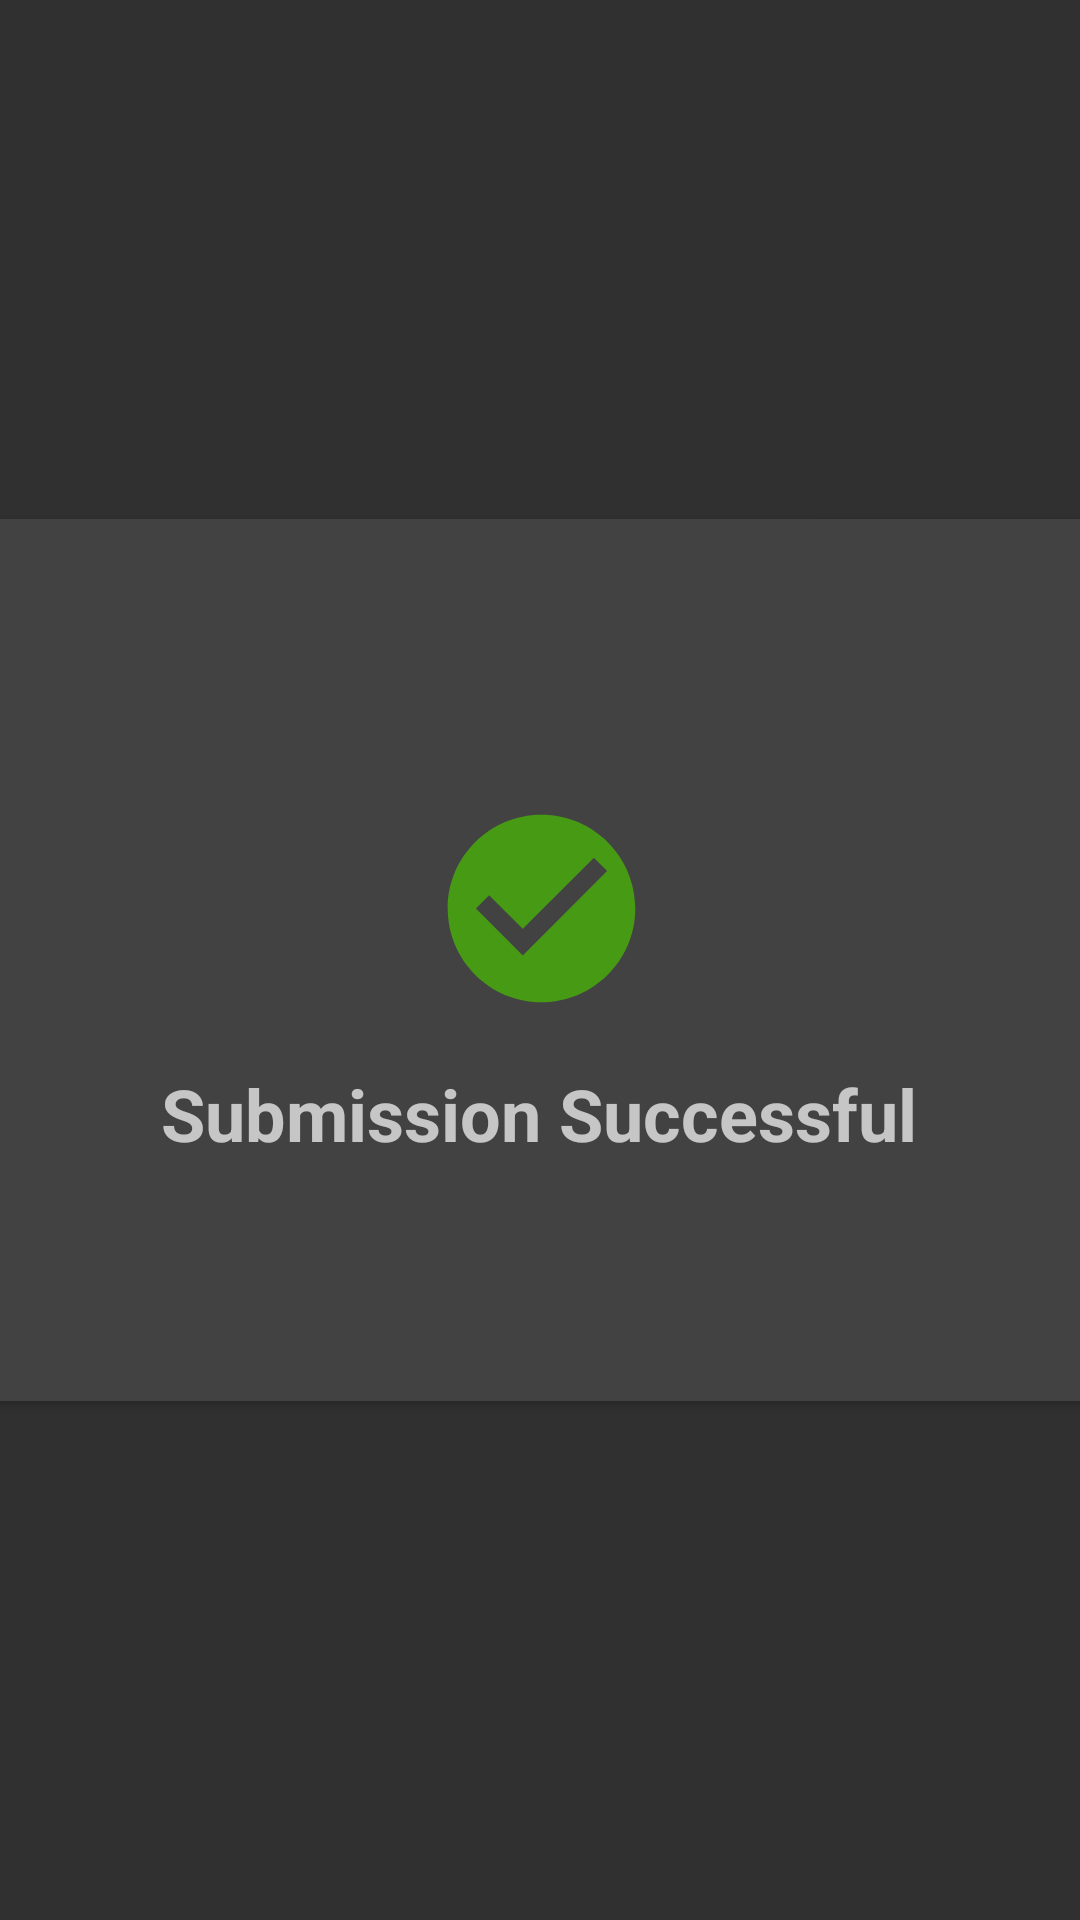

Android layout source for this screen:
<!-- AndroidManifest.xml: application theme AppTheme -->
<!-- res/layout/modal_submission_success.xml -->
<?xml version="1.0" encoding="utf-8"?>
<androidx.constraintlayout.widget.ConstraintLayout
    xmlns:android="http://schemas.android.com/apk/res/android"
    xmlns:app="http://schemas.android.com/apk/res-auto"
    android:layout_width="wrap_content"
    android:layout_height="wrap_content">

    <androidx.cardview.widget.CardView
        android:layout_width="405dp"
        android:layout_height="294dp"
        android:background="@color/colorPrimary"
        app:cardCornerRadius="8dp"
        app:layout_constraintBottom_toBottomOf="parent"
        app:layout_constraintEnd_toEndOf="parent"
        app:layout_constraintStart_toStartOf="parent"
        app:layout_constraintTop_toTopOf="parent">

        <androidx.constraintlayout.widget.ConstraintLayout
            android:layout_width="match_parent"
            android:layout_height="match_parent"
            app:layout_constraintBottom_toBottomOf="parent"
            app:layout_constraintEnd_toEndOf="parent"
            app:layout_constraintStart_toStartOf="parent"
            app:layout_constraintTop_toTopOf="parent">

            <ImageView
                android:id="@+id/icon_success_check"
                android:layout_width="75dp"
                android:layout_height="75dp"
                android:src="@drawable/success_icon"
                app:layout_constraintBottom_toBottomOf="parent"
                app:layout_constraintEnd_toEndOf="parent"
                app:layout_constraintStart_toStartOf="parent"
                app:layout_constraintTop_toTopOf="parent"
                app:layout_constraintVertical_bias="0.422" />

            <TextView
                android:layout_width="wrap_content"
                android:layout_height="wrap_content"
                android:text="@string/submission_success"
                android:textSize="24sp"
                android:textStyle="bold"
                app:layout_constraintBottom_toBottomOf="parent"
                app:layout_constraintEnd_toEndOf="parent"
                app:layout_constraintHorizontal_bias="0.495"
                app:layout_constraintStart_toStartOf="parent"
                app:layout_constraintTop_toBottomOf="@+id/icon_success_check"
                app:layout_constraintVertical_bias="0.156" />
        </androidx.constraintlayout.widget.ConstraintLayout>
    </androidx.cardview.widget.CardView>
</androidx.constraintlayout.widget.ConstraintLayout>
<!-- resources referenced by this layout -->
<resources>
  <color name="colorPrimary">#FFFFFF</color>
  <!-- drawable success_icon (drawable) -->
  <vector
      xmlns:android="http://schemas.android.com/apk/res/android"
      android:width="24dp"
      android:height="24dp"
      android:viewportWidth="24"
      android:viewportHeight="24"
      android:tint="#479B14">
  
      <path
          android:fillColor="@android:color/white"
          android:pathData="M12,2C6.48,2 2,6.48 2,12s4.48,10 10,10 10,-4.48 10,-10S17.52,2 12,2zM10,17l-5,-5 1.41,-1.41L10,14.17l7.59,-7.59L19,8l-9,9z" />
  </vector>
  <string name="submission_success">Submission Successful</string>
  <style name="AppTheme" parent="Theme.AppCompat.NoActionBar">
          
          <item name="colorPrimary">@color/colorPrimary</item>
          <item name="colorPrimaryDark">@color/colorPrimaryDark</item>
          <item name="colorSecondary">@color/colorSecondary</item>
          <item name="colorAccent">@color/colorAccent</item>
          <item name="android:statusBarColor">@android:color/transparent</item>
      </style>
  <color name="colorPrimaryDark">#FFFFFF</color>
  <color name="colorSecondary">#000000</color>
  <color name="colorAccent">#141414</color>
</resources>
